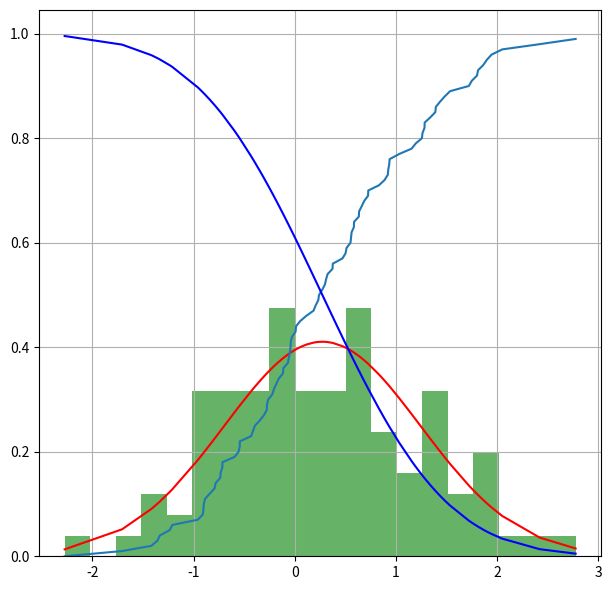

Reproduce this figure in Python.
import matplotlib.pyplot as plt
import numpy as np
from scipy.stats import norm

N = 100
data = np.random.randn(N)

# We got to arrange the data and get its percentiles to plot cdf
X = np.sort(data)
print("Sorted Data:", X)
Y = np.arange(N) / float(N)
print("Cumulative Probability:", Y)

#pdf for the above data
pdf = norm.pdf(X,X.mean(),X.std())
logpdf = norm.logpdf(X,X.mean(),X.std())
sf = norm.sf(X,X.mean(),X.std())
print("Probablity density function:",pdf)

# Create the plots

plt.figure(figsize=(12, 6))
plt.subplot(1, 2, 1)
plt.hist(X, bins=20, density=True, alpha=0.6, color='g', label="Histogram (PDF Approx.)")
plt.plot(X, pdf, 'r', label="Theoretical PDF")
plt.plot(X, Y, label="Empirical CDF")
plt.plot(X, sf, 'b', label="Theoretical PDF")
plt.grid(True)

plt.tight_layout()
plt.show()